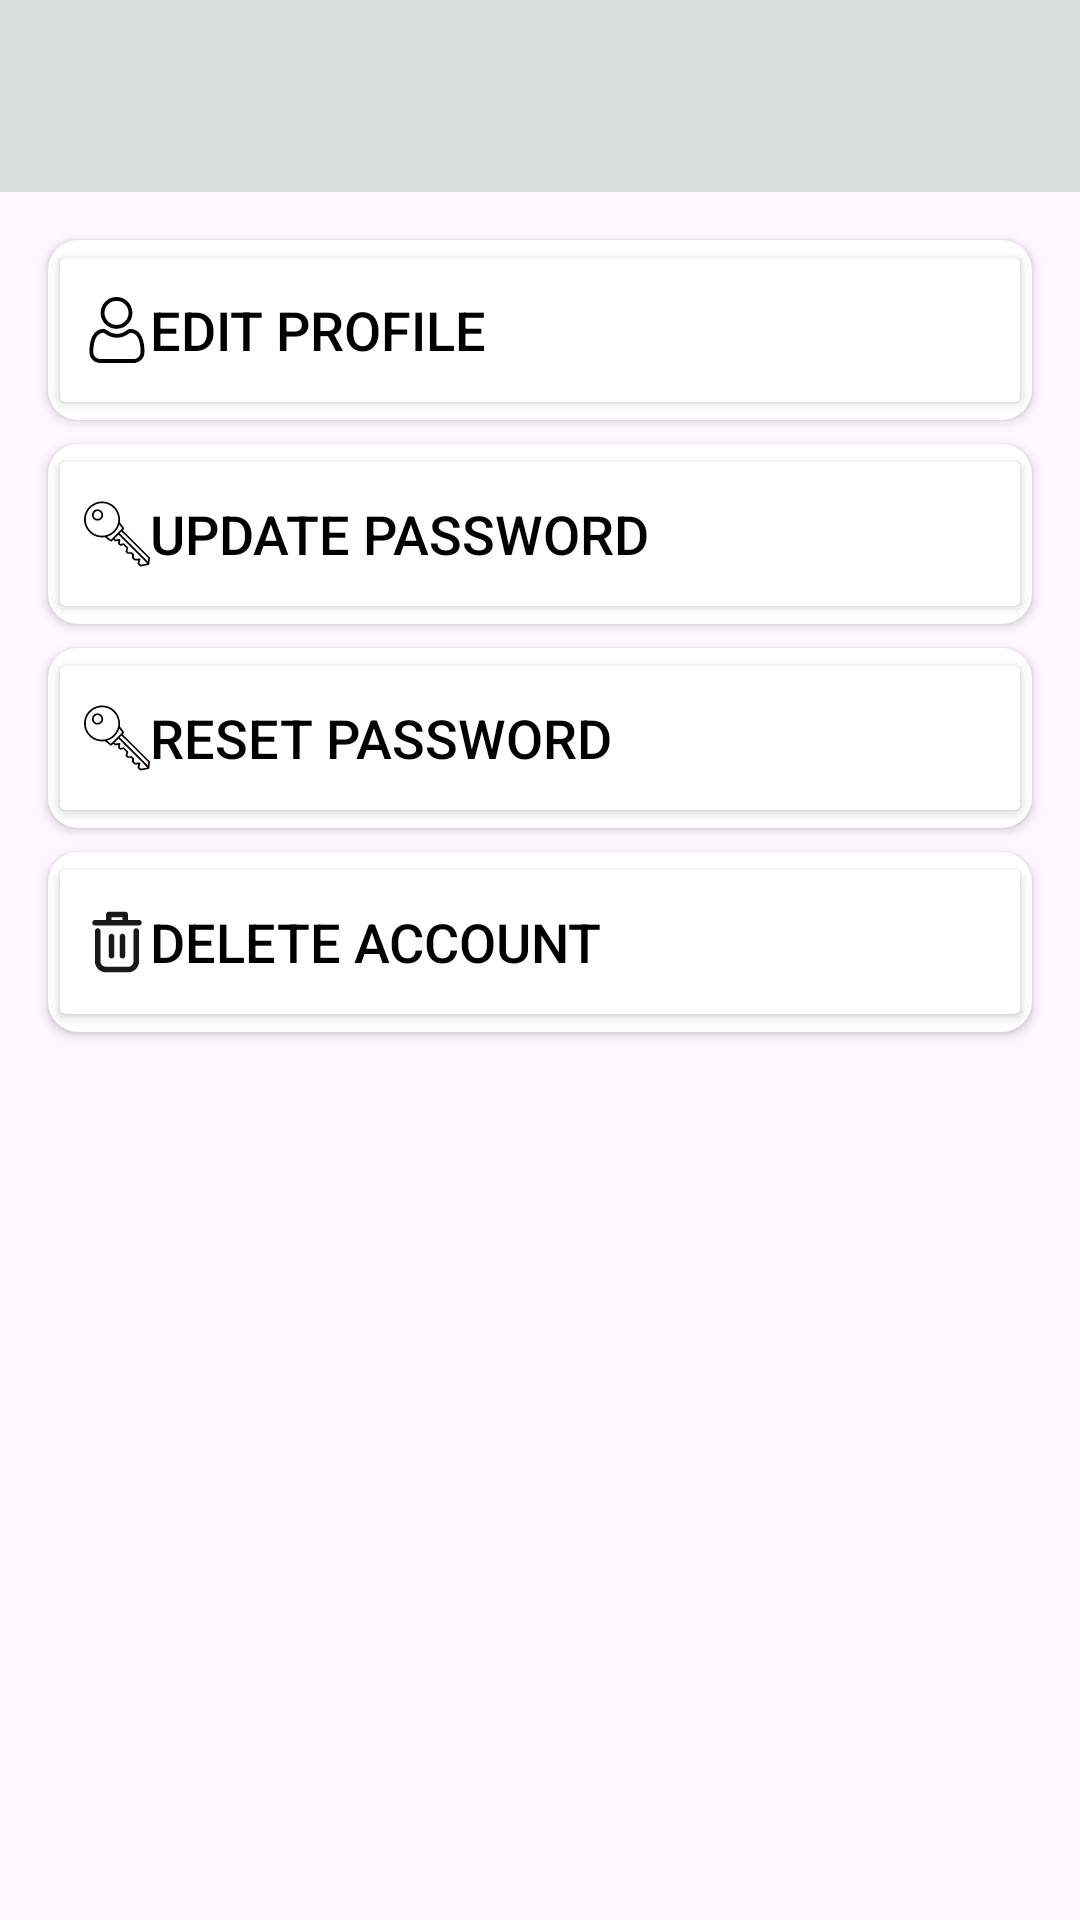

This screen was rendered from an Android layout file. Write that file and the resources it references.
<!-- AndroidManifest.xml: application theme Theme.MuscleFit -->
<!-- res/layout/activity_settings.xml -->
<?xml version="1.0" encoding="utf-8"?>
<androidx.constraintlayout.widget.ConstraintLayout xmlns:android="http://schemas.android.com/apk/res/android"
    xmlns:app="http://schemas.android.com/apk/res-auto"
    xmlns:tools="http://schemas.android.com/tools"
    android:layout_width="match_parent"
    android:layout_height="match_parent"
    tools:context=".Activities.Settings">

    <androidx.cardview.widget.CardView
        android:id="@+id/cardView12"
        android:layout_width="match_parent"
        android:layout_height="wrap_content"
        android:layout_marginStart="16dp"
        android:layout_marginTop="16dp"
        android:layout_marginEnd="16dp"
        app:cardCornerRadius="10dp"
        app:layout_constraintEnd_toEndOf="parent"
        app:layout_constraintStart_toStartOf="parent"
        app:layout_constraintTop_toBottomOf="@+id/materialToolbar">

        <androidx.constraintlayout.widget.ConstraintLayout
            android:layout_width="match_parent"
            android:layout_height="match_parent">

            <Button
                android:id="@+id/editProfile"
                android:layout_width="0dp"
                android:layout_height="60dp"
                android:backgroundTint="@color/white"
                android:drawableLeft="@drawable/user"
                android:gravity="center_vertical"
                android:text="Edit Profile"
                android:textColor="@color/black"
                android:textSize="18sp"
                app:cornerRadius="10dp"
                app:iconPadding="20dp"
                app:layout_constraintBottom_toBottomOf="parent"
                app:layout_constraintEnd_toEndOf="parent"
                app:layout_constraintStart_toStartOf="parent"
                app:layout_constraintTop_toTopOf="parent" />
        </androidx.constraintlayout.widget.ConstraintLayout>
    </androidx.cardview.widget.CardView>

    <androidx.cardview.widget.CardView
        android:id="@+id/cardView11"
        android:layout_width="match_parent"
        android:layout_height="wrap_content"
        android:layout_marginStart="16dp"
        android:layout_marginTop="8dp"
        android:layout_marginEnd="16dp"
        app:cardCornerRadius="10dp"
        app:layout_constraintEnd_toEndOf="parent"
        app:layout_constraintStart_toStartOf="parent"
        app:layout_constraintTop_toBottomOf="@+id/cardView12">

        <androidx.constraintlayout.widget.ConstraintLayout
            android:layout_width="match_parent"
            android:layout_height="match_parent">

            <Button
                android:id="@+id/updatePassword"
                android:layout_width="0dp"
                android:layout_height="60dp"
                android:backgroundTint="@color/white"
                android:drawableLeft="@drawable/key1"
                android:gravity="center_vertical"
                android:text="Update Password"
                android:textColor="@color/black"
                android:textSize="18sp"
                app:cornerRadius="10dp"
                app:iconPadding="20dp"
                app:layout_constraintBottom_toBottomOf="parent"
                app:layout_constraintEnd_toEndOf="parent"
                app:layout_constraintStart_toStartOf="parent"
                app:layout_constraintTop_toTopOf="parent" />
        </androidx.constraintlayout.widget.ConstraintLayout>
    </androidx.cardview.widget.CardView>

    <androidx.cardview.widget.CardView
        android:id="@+id/cardView10"
        android:layout_width="match_parent"
        android:layout_height="wrap_content"
        android:layout_marginStart="16dp"
        android:layout_marginTop="8dp"
        android:layout_marginEnd="16dp"
        app:cardCornerRadius="10dp"
        app:layout_constraintEnd_toEndOf="parent"
        app:layout_constraintStart_toStartOf="parent"
        app:layout_constraintTop_toBottomOf="@+id/cardView11">

        <androidx.constraintlayout.widget.ConstraintLayout
            android:layout_width="match_parent"
            android:layout_height="match_parent">

            <Button
                android:id="@+id/resetPassword"
                android:layout_width="0dp"
                android:layout_height="60dp"
                android:backgroundTint="@color/white"
                android:drawableLeft="@drawable/key1"
                android:gravity="center_vertical"
                android:text="Reset Password"
                android:textColor="@color/black"
                android:textSize="18sp"
                app:cornerRadius="10dp"
                app:iconPadding="20dp"
                app:layout_constraintBottom_toBottomOf="parent"
                app:layout_constraintEnd_toEndOf="parent"
                app:layout_constraintStart_toStartOf="parent"
                app:layout_constraintTop_toTopOf="parent" />
        </androidx.constraintlayout.widget.ConstraintLayout>
    </androidx.cardview.widget.CardView>

    <androidx.cardview.widget.CardView
        android:id="@+id/cardView9"
        android:layout_width="match_parent"
        android:layout_height="wrap_content"
        android:layout_marginStart="16dp"
        android:layout_marginTop="8dp"
        android:layout_marginEnd="16dp"
        app:cardCornerRadius="10dp"
        app:layout_constraintEnd_toEndOf="parent"
        app:layout_constraintStart_toStartOf="parent"
        app:layout_constraintTop_toBottomOf="@+id/cardView10">

        <androidx.constraintlayout.widget.ConstraintLayout
            android:layout_width="match_parent"
            android:layout_height="match_parent">

            <Button
                android:id="@+id/deleteAccount"
                android:layout_width="0dp"
                android:layout_height="60dp"
                android:backgroundTint="@color/white"
                android:drawableLeft="@drawable/delete"
                android:gravity="center_vertical"
                android:text="Delete Account"
                android:textColor="@color/black"
                android:textSize="18sp"
                app:cornerRadius="10dp"
                app:iconPadding="20dp"
                app:layout_constraintBottom_toBottomOf="parent"
                app:layout_constraintEnd_toEndOf="parent"
                app:layout_constraintStart_toStartOf="parent"
                app:layout_constraintTop_toTopOf="parent" />
        </androidx.constraintlayout.widget.ConstraintLayout>
    </androidx.cardview.widget.CardView>

    <com.google.android.material.appbar.MaterialToolbar
        android:id="@+id/materialToolbar"
        android:layout_width="match_parent"
        android:layout_height="wrap_content"
        android:background="?attr/colorPrimaryVariant"
        android:minHeight="?attr/actionBarSize"
        android:theme="?attr/actionBarTheme"
        app:layout_constraintEnd_toEndOf="parent"
        app:layout_constraintStart_toStartOf="parent"
        app:layout_constraintTop_toTopOf="parent"
        app:titleCentered="false" />

</androidx.constraintlayout.widget.ConstraintLayout>
<!-- resources referenced by this layout -->
<resources>
  <!-- drawable delete: vector/xml drawable (drawable, 2057 chars, omitted) -->
  <!-- drawable key1: vector/xml drawable (drawable, 3081 chars, omitted) -->
  <!-- drawable user (drawable) -->
  <vector xmlns:android="http://schemas.android.com/apk/res/android"
      android:width="22dp"
      android:height="22dp"
      android:viewportWidth="512"
      android:viewportHeight="512">
    <path
        android:pathData="M233.5,1.5c-27.3,4.2 -51.7,17.2 -70.8,37.5 -21,22.3 -31.9,48.1 -33.4,79 -2.1,43.2 19.1,84.5 55.7,108.4 18,11.8 35.3,17.8 56.3,19.5 38.9,3 72.1,-9.2 98.9,-36.5 26.2,-26.7 37.9,-59.6 34.7,-97.4 -2.8,-32.4 -17.1,-60.3 -41.9,-81.7 -19.6,-16.8 -37.6,-25.2 -62.5,-28.8 -12,-1.7 -26,-1.8 -37,-0zM276.1,32.9c15.7,4 27.5,10.9 40.7,23.6 17.2,16.3 25.9,34.3 28.2,57.6 2.7,27.6 -5.8,52.8 -24.5,72.8 -11.6,12.4 -28.7,22.9 -43.2,26.6 -21.5,5.4 -47.1,3.1 -65.5,-6 -25.1,-12.4 -43.7,-35.6 -50.5,-63 -2.6,-10.5 -2.3,-34.2 0.6,-45 7.7,-29 32.9,-55.9 60.9,-65 15.2,-4.9 37.9,-5.6 53.3,-1.6z"
        android:fillColor="#000000"
        android:strokeColor="#00000000"/>
    <path
        android:pathData="M142.7,248.1c-15.3,1.6 -31.1,7.4 -43.6,15.8 -31.2,21.2 -51.4,68.6 -56.1,131.6 -2.6,35.4 -0.5,52.9 8.6,71.2 5,10.2 14.5,21.4 24.2,28.6 7.4,5.4 19.8,11 30.7,13.8l9,2.4 140,-0 140,-0 9,-2.3c31.6,-8.3 53.7,-29.6 61.6,-59.7 4.1,-15.5 3.6,-52.5 -1.2,-81.7 -10.5,-65 -37.1,-104 -79.2,-116.2 -9.6,-2.8 -26.8,-4.9 -31.9,-3.9 -4.9,0.9 -11.7,4.5 -27.1,14.4 -16.6,10.7 -19.2,12.1 -31.6,16.6 -14.6,5.3 -25.5,7.4 -39,7.4 -14,-0 -24.8,-2 -39,-7 -13.4,-4.8 -14,-5.1 -35,-18.4 -11,-7 -19.2,-11.5 -22.4,-12.4 -5.6,-1.4 -5.6,-1.4 -17,-0.2zM168.7,287.6c18.8,12.1 26.7,16 43.2,21.4 43,14.1 86.9,7.3 128.3,-19.8 18.7,-12.3 18.3,-12.1 26.2,-11.1 36.3,4.6 59,35.1 68.6,92.4 3.9,23.6 5.1,56.5 2.5,69 -4.2,20.1 -17.8,34.3 -38.6,40.2 -6,1.7 -13.9,1.8 -143.4,1.8 -129.8,-0 -137.3,-0.1 -143.5,-1.8 -14.9,-4.2 -27.8,-14.4 -33.8,-26.7 -5.2,-10.6 -6.5,-19.5 -5.7,-41 0.7,-21.7 1.7,-31.8 5.2,-49.5 2.6,-13.8 8.7,-33.4 13,-41.9 12.9,-25.6 30.4,-39.6 53.1,-42.5 3.7,-0.5 7.1,-0.9 7.5,-1 0.4,-0 8.2,4.7 17.4,10.5z"
        android:fillColor="#000000"
        android:strokeColor="#00000000"/>
  </vector>
  <style name="Theme.MuscleFit" parent="Theme.Material3.DayNight.NoActionBar">
          
          <item name="colorPrimary">#000000</item>
          <item name="colorPrimaryVariant">#D9DFDF</item>
          <item name="colorOnPrimary">@color/white</item>
          
          <item name="colorSecondary">@color/teal_200</item>
          <item name="colorSecondaryVariant">@color/teal_700</item>
          <item name="colorOnSecondary">@color/black</item>
          
          <item name="android:statusBarColor">?attr/colorPrimaryVariant</item>
          
      </style>
  <!-- not gathered from this repository: default colours our renderer supplied (Android Studio template values) -->
  <color name="teal_200">#FF03DAC5</color>
  <color name="teal_700">#FF018786</color>
  <color name="black">#FF000000</color>
  <color name="white">#FFFFFFFF</color>
</resources>
